pico-8 play session: mixed d-pad (fixed 12-tick cycle)

[t = 1 s] mixed d-pad (1.2s cycle ×~1): → ← ↑ ↓ + 🅾/❎ taps, ~1s
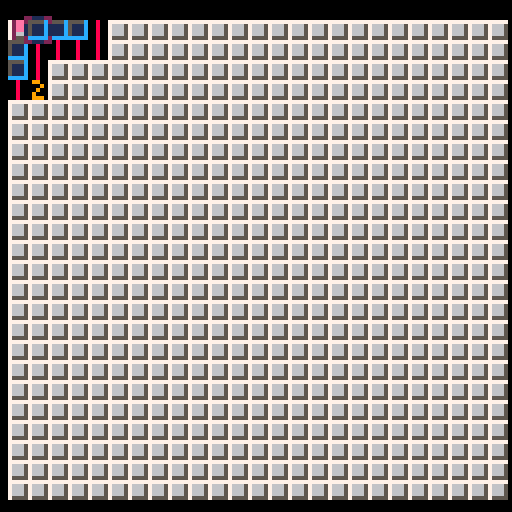
[t = 4 s] mixed d-pad (1.2s cycle ×~3): → ← ↑ ↓ + 🅾/❎ taps, ~4s
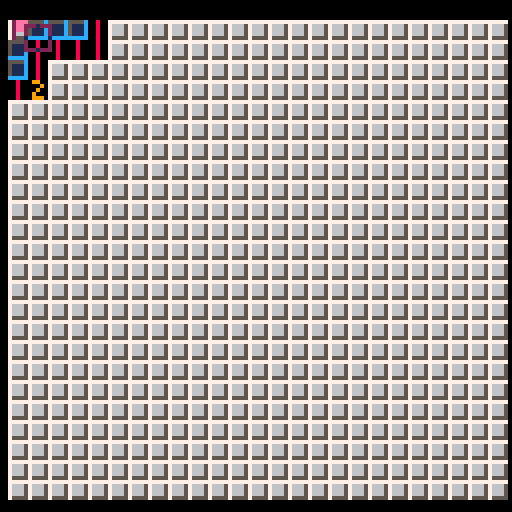
[t = 6 s] mixed d-pad (1.2s cycle ×~5): → ← ↑ ↓ + 🅾/❎ taps, ~6s
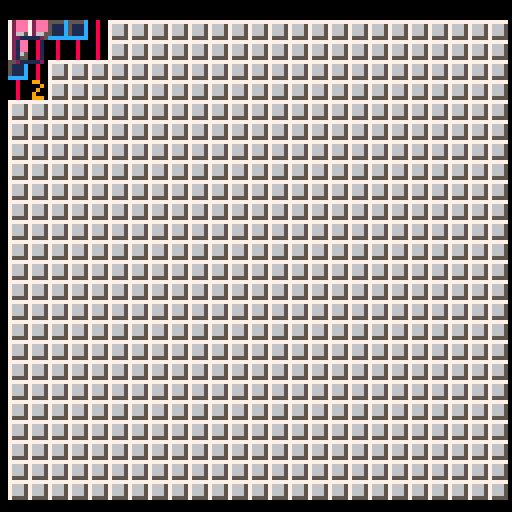
[t = 8 s] mixed d-pad (1.2s cycle ×~6): → ← ↑ ↓ + 🅾/❎ taps, ~8s
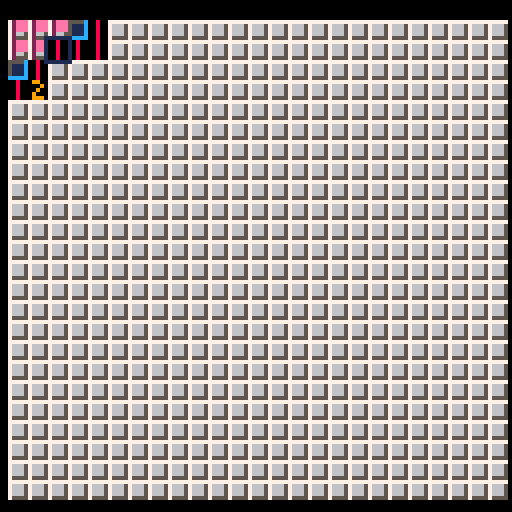

pico-8 cartridge
version 27
__lua__
-- picosweeper
-- by p toups

-- init

-- constants
k_max_w = 25
k_max_h = 24

k_mine 	   = 0x1 -- 1000 
k_covered  = 0x2 -- 0100
k_flagged 	= 0x4 -- 0010

k_start    = 0x1 -- 1000
k_play     = 0x2 -- 0100
k_over     = 0x4 -- 0010
k_win      = 0x8 -- 0001

k_p_spr = 33
k_p_spr_max = 7

k_size = 5

-- board
w = k_max_w
h = k_max_h
num_mines = 50
num_clear = 0
board = {}
count_board = {}
need_board = true

-- drawing
x_offset = 2
y_offset = 5

-- location marker
p = {}
p.x = 1
p.y = 1
p.anim = 0
p.anim_dir = 1
p.targ_x = 0 -- offset for
p.targ_y = 0 -- movement dir

-- ui
ui = {}
ui.mode = k_start
ui.menu_item = 0

-- save ids
k_save_name  = "snapdragoness_picosweeper_0_1"
k_save_first = 0
k_save_n_m   = 1
k_save_w     = 2
k_save_h     = 3

function _init()
	cartdata(k_save_name)

	if (dget(k_first) == 0) then
	-- initialize save
		dset(k_first,1)
		save_prefs()
	else
	-- load save
		load_prefs()
	end
	
	reset()
end

function reset()
	need_board = true
	empty_board()

	p.x=1
	p.y=1
	p.anim = 0
	p.anim_dir = 1
	p.targ_x = 0 -- offset for
	p.targ_y = 0 -- movement dir

	ui.mode = k_start
	ui.menu_item = 0
end

function empty_board()
	num_clear = 0
	for i=1,k_max_w do
		board[i]={}
		count_board[i]={}
		for j=1,k_max_h do
			board[i][j]=k_covered
			count_board[i][j]=0
		end
	end
end

-- uses w, h, and num_mines 
--  to place mines on the board.
--  first_x and first_y indicate
--  where the player clicked
--  so that the algorithm can
--  skip that location.
function layout(first_x, 
		first_y)
		
	clear(first_x,first_y)
	
	m_placed = 0
	m_chance=num_mines/w

	while m_placed < num_mines do
		-- place all the mines
		-- determine % chance of a
		-- mine in a column
		for i=1,w do
			-- on each col, randomly
			--  place one if %
			if (rnd(1)<=m_chance) then
				-- try to find a row
				target_row = flr(rnd(h))+1

				if (board[i][target_row] 
						== k_covered) then
					board[i][target_row] |= k_mine
					m_placed+=1
				end 
			end

			printh('placed '..m_placed..' of '..num_mines)

			if (m_placed == num_mines) break
		end
	end
	
	-- now create the count board
	for i=1,w do
		for j=1,h do
			--count adjacent mines
			count_x = max(1,i-1)
			count_y = max(1,j-1)
			count_x_end = min(w,i+1)
			count_y_end = min(h,j+1)
			
			count = 0;
			if (board[i][j] & k_mine == k_mine) count-=1
			for k=count_x,count_x_end do
				for l=count_y,count_y_end do
				 if (board[k][l] & k_mine == k_mine) then
				 	count += 1
				 end
				end
			end
			
			count_board[i][j] = count
		end
	end
	
	need_board = false
end
-->8
-- update

function _update60()
	if ui.mode==k_start then
		upd_start()
	elseif ui.mode==k_play then
		upd_game_run()
	elseif ui.mode==k_over or ui.mode==k_win then
		upd_game_end() -- just the one function
	end
end
-->8
-- draw

function _draw()
	if ui.mode==k_start then
		draw_start()
	elseif ui.mode==k_play then
		draw_game_run()
	elseif ui.mode==k_over then
		draw_game_over()
	else -- (ui.mode == k_win) 
		draw_win()
	end
end
-->8
-- utility

function sign(n)
	return n<0 and -1 or n>0 and 1 or 0
end
-->8
-- clearing

function clear(ax,ay)
	board[ax][ay] &= ~k_covered
	num_clear += 1	
end

-- this will be super inefficent
--  assumes current location is
--  already safe when called
function autoclear(ax,ay) 
--	if (board[x][y] & ~k_mine == ~k_mine) then		
	printh('starting for autoclear: '..ax..', '..ay)
	
	if ((ax == 0) or 
			(ax > w) or 
			(ay == 0) or 
			(ay > h)) then
		printh('ac returning out of bounds')
		return
	end
	
	if (board[ax][ay] & k_covered == 0) then
		return
	end
	
	clear(ax,ay)
	
	if (count_board[ax][ay] == 0) then
		autoclear(ax,  ay+1) --d
		autoclear(ax-1,ay+1) --dl
		autoclear(ax-1,ay)   --l
		autoclear(ax-1,ay-1) --ul
		autoclear(ax,  ay-1) --u
		autoclear(ax+1,ay-1) --ur
		autoclear(ax+1,ay)   --r
		autoclear(ax+1,ay+1) --d
	end
--	end
end
-->8
-- display screens

function draw_start()
	cls()
	
	map(0,0,0,0,16,16)
	print('sweeper',16,50,7)
	
	-- menu items
	print('start',16,70,7)
	print('# mines: ⬅️'..num_mines..'➡️',16,78,7)
	print('  width: ⬅️'..w..'➡️',16,86,7)
	print(' height: ⬅️'..h..'➡️',16,94,7)

	-- draw menu item indicator
	if (ui.menu_engage) then
		spr(43,8,70+(ui.menu_item*8))
	else
		spr(42,8,70+(ui.menu_item*8))
	end
end

function draw_game_run()
	cls()
	
	-- main loop 
	-- draw board
	for i=1,w do
		for j=1,h do
			spr_x = ((i-1)*5)+x_offset
			spr_y = ((j-1)*5)+y_offset
	--		print('i'..i..'j'..j,0,0)
				-- draw covered
			if (board[i][j] 
					& k_flagged == k_flagged) then
				spr(36,spr_x,spr_y)	-- draw covered
			elseif (board[i][j] 
					& k_covered == k_covered) then
				spr(33,spr_x,spr_y)
			elseif (board[i][j] 
					& k_mine == k_mine) then
					-- not covered & mine
		 	spr(35,spr_x,spr_y)
			else
				-- not covred & no mine
				if count_board[i][j] > 0 then
					spr(count_board[i][j],spr_x,spr_y)
				else
					spr(34,spr_x,spr_y)
				end
			end
		end
	end
	
	-- draw player marker
	spr(49+p.anim,
			((p.x-1)*5)-1
			+x_offset
			-p.targ_x,
			((p.y-1)*5)-1
			+y_offset
			-p.targ_y)
	
	p.anim += p.anim_dir
	if p.anim == k_p_spr_max or p.anim==0 then 
		p.anim_dir *= -1
	end
end

function draw_reset()
	print('restart',16,70,7)
	spr(42,8,70+(ui.menu_item*8))
end

function draw_game_over()
	print('game over!',16,50,7)
	draw_reset()
end

function draw_win()
	print('you win!',16,50,7)
	draw_reset()
end
-->8
-- interaction modes

function upd_start()
	-- start game!
	if btnp(2) then
		--up
  ui.menu_item -= 1
  if (ui.menu_item==-1) ui.menu_item=3
	elseif btnp(3) then 
		--down
  ui.menu_item += 1
  if (ui.menu_item==4) ui.menu_item=0
	elseif btnp(4) then
	 --o
	 -- start!
		if (ui.menu_item==0) ui.mode=k_play
	end
	 
	if (ui.menu_item!=0) then
		-- manipulating a setting
		if (ui.menu_item == 1) then --num_mines		
			if btnp(0) then
				num_mines -= 1
				if (num_mines==0) num_mines+=1
			elseif btnp(1) then
				num_mines += 1
				if (num_mines==(w*h)) num_mines-=1
			end
		elseif (ui.menu_item == 2) then
			if btnp(0) then
				w -= 1				
				if (w==0 or (w*h < num_mines)) then
				 w+=1
				end		
			elseif btnp(1) then
				w += 1
				if (w==k_max_w) w-=1
			end
		elseif (ui.menu_item == 3) then
			if btnp(0) then
				h -= 1	
				if (h==0 or (w*h < num_mines)) then
				 h+=1
				end		
			elseif btnp(1) then
				h += 1
				if (h==k_max_h) h-=1
			end
		end
		save_prefs() -- save any changes
	end
end

function upd_game_run()
	if (num_clear == ((w*h)-num_mines)) then
		ui.mode = k_win
	end
	if (btnp(4)) then
 	if need_board then
 		-- can't run until player
 		--  clicks a space!
 		layout(p.x,p.y)
		end
		
		if (board[p.x][p.y] & 
		  k_flagged != k_flagged) then
		
			if (board[p.x][p.y] & k_mine == k_mine) then
			 -- todo game over
			 clear(p.x,p.y)
			 ui.mode = k_over
			elseif (count_board[p.x][p.y] 
					== 0) then
				autoclear(p.x,p.y)
			else
				clear(p.x,p.y)
			end
		end
	elseif (btnp(5)) then
		board[p.x][p.y] ^^= k_flagged
	elseif (p.targ_x == 0 and p.targ_y == 0) then
		if (btnp(0) and p.x > 1) then
		 p.x -= 1
		 p.targ_x -= k_size
	 end
	 if (btnp(1) and p.x < w) then 
	 	p.x += 1
	 	p.targ_x += k_size
	 end
	 if (btnp(2) and p.y > 1) then
	  p.y -= 1
	  p.targ_y -= k_size
	 end
	 if (btnp(3) and p.y < h) then
	  p.y += 1
	  p.targ_y += k_size
	 end
	else
		p.targ_x = (abs(p.targ_x)-1)*sign(p.targ_x)
		p.targ_y = (abs(p.targ_y)-1)*sign(p.targ_y)
	end
end

function upd_game_end()
	if (btnp(4)) reset()
end
-->8
-- data manipulation

function save_prefs()
	dset(k_save_n_m,num_mines)
	dset(k_save_w,w)
	dset(k_save_h,h)
end

function load_prefs()
	num_mines=dget(k_save_n_m)
	w=dget(k_save_w)
	h=dget(k_save_h)
end
__gfx__
0000000000800000099000000aa00000000b00000333000000cc00000222000000e000000666000080070000080200008099000080aa00008000b00080333000
000000000080000000090000000a00000b0b0000030000000c000000000200000e0e0000060600008070700008020000800090008000a00080b0b00080300000
00700700008000000090000000a000000bbb0000003000000cc000000002000000e0000006660000807070000802000080090000800a000080bbb00080030000
000770000080000009000000000a0000000b0000000300000c0c0000000200000e0e0000000600008070700008020000809000008000a0008000b00080003000
0007700000800000099900000aa00000000b00000330000000c000000002000000e000000006000080070000080200008099900080aa00008000b00080330000
00700700000000000000000000000000000000000000000000000000000000000000000000000000000000000000000000000000000000000000000000000000
00000000000000000000000000000000000000000000000000000000000000000000000000000000000000000000000000000000000000000000000000000000
00000000000000000000000000000000000000000000000000000000000000000000000000000000000000000000000000000000000000000000000000000000
800cc00080222000800e000080666000990700009900800099440000000000000000000000000000000000000000000000000000000000000000000000000000
80c000008000200080e0e00080606000009070000090800000904000000000000000000000000000000000000000000000000000000000000000000000000000
80cc000080002000800e000080666000097070000900800009040000000000000000000000000000000000000000000000000000000000000000000000000000
80c0c0008000200080e0e00080006000907070009000800090400000000000000000000000000000000000000000000000000000000000000000000000000000
800c000080002000800e000080006000999700009990800099944000000000000000000000000000000000000000000000000000000000000000000000000000
00000000000000000000000000000000000000000000000000000000000000000000000000000000000000000000000000000000000000000000000000000000
00000000000000000000000000000000000000000000000000000000000000000000000000000000000000000000000000000000000000000000000000000000
00000000000000000000000000000000000000000000000000000000000000000000000000000000000000000000000000000000000000000000000000000000
00000000777770005555c0001aa1500072eee00000000000777777775555555c22eeeeee00000000c00000000090000000000000000000000000000000000000
00000000766650005111c000a88a500072eee00000000000766666655111111c22eeeeee00000000cc0000000099000000000000000000000000000000000000
00000000766650005111c000a88a500072eee00000000000766666655111111c22eeeeee00000000ccc000009999900000000000000000000000000000000000
00000000766650005111c0001aa150007266500000000000766666655111111c22eeeeee00000000cc0000000099000000000000000000000000000000000000
0000000075555000ccccc000555550007255500000000000766666655111111c2200000000000000c00000000090000000000000000000000000000000000000
000000000000000000000000000000000000000000000000766666655111111c2200000000000000000000000000000000000000000000000000000000000000
000000000000000000000000000000000000000000000000766666655111111c2200000000000000000000000000000000000000000000000000000000000000
00000000000000000000000000000000000000000000000075555555cccccccc2200000000000000000000000000000000000000000000000000000000000000
00000000111111101112111011222110122222102222222022212220221112202111112000000000000000000000000000000000000000000000000000000000
00000000100000101000001010000010200000202000002020000020200000201000001000000000000000000000000000000000000000000000000000000000
00000000100000101000001020000020200000202000002020000020100000101000001000000000000000000000000000000000000000000000000000000000
00000000100000102000002020000020200000202000002010000010100000101000001000000000000000000000000000000000000000000000000000000000
00000000100000101000001020000020200000202000002020000020100000101000001000000000000000000000000000000000000000000000000000000000
00000000100000101000001010000010200000202000002020000020200000201000001000000000000000000000000000000000000000000000000000000000
00000000111111101112111011222110122222102222222022212220221112202111112000000000000000000000000000000000000000000000000000000000
00000000000000000000000000000000000000000000000000000000000000000000000000000000000000000000000000000000000000000000000000000000
0808000090900000a0a0a00008b00000330000000000000000000000000000000000000000000000000000000000000000000000000000000000000000000000
08880000898090000a0a0000bbb0b000300830000000000000000000000000000000000000000000000000000000000000000000000000000000000000000000
808080009990900008a8000000bb0000030300000000000000000000000000000000000000000000000000000000000000000000000000000000000000000000
8888800009009000a0a0a0000bbb0000033300000000000000000000000000000000000000000000000000000000000000000000000000000000000000000000
0888000000990000a0a0a000b0b0b000303030000000000000000000000000000000000000000000000000000000000000000000000000000000000000000000
__map__
2626000026262600002600000026000000000000000000000000000000000000000000000000000000000000000000000000000000000000000000000000000000000000000000000000000000000000000000000000000000000000000000000000000000000000000000000000000000000000000000000000000000000000
2600260000260000260026002600260000000000000000000000000000000000000000000000000000000000000000000000000000000000000000000000000000000000000000000000000000000000000000000000000000000000000000000000000000000000000000000000000000000000000000000000000000000000
2626000000260000260000002600260000000000000000000000000000000000000000000000000000000000000000000000000000000000000000000000000000000000000000000000000000000000000000000000000000000000000000000000000000000000000000000000000000000000000000000000000000000000
2600000000260000260026002600260000000000000000000000000000000000000000000000000000000000000000000000000000000000000000000000000000000000000000000000000000000000000000000000000000000000000000000000000000000000000000000000000000000000000000000000000000000000
2600000026262600002600000026000000000000000000000000000000000000000000000000000000000000000000000000000000000000000000000000000000000000000000000000000000000000000000000000000000000000000000000000000000000000000000000000000000000000000000000000000000000000
